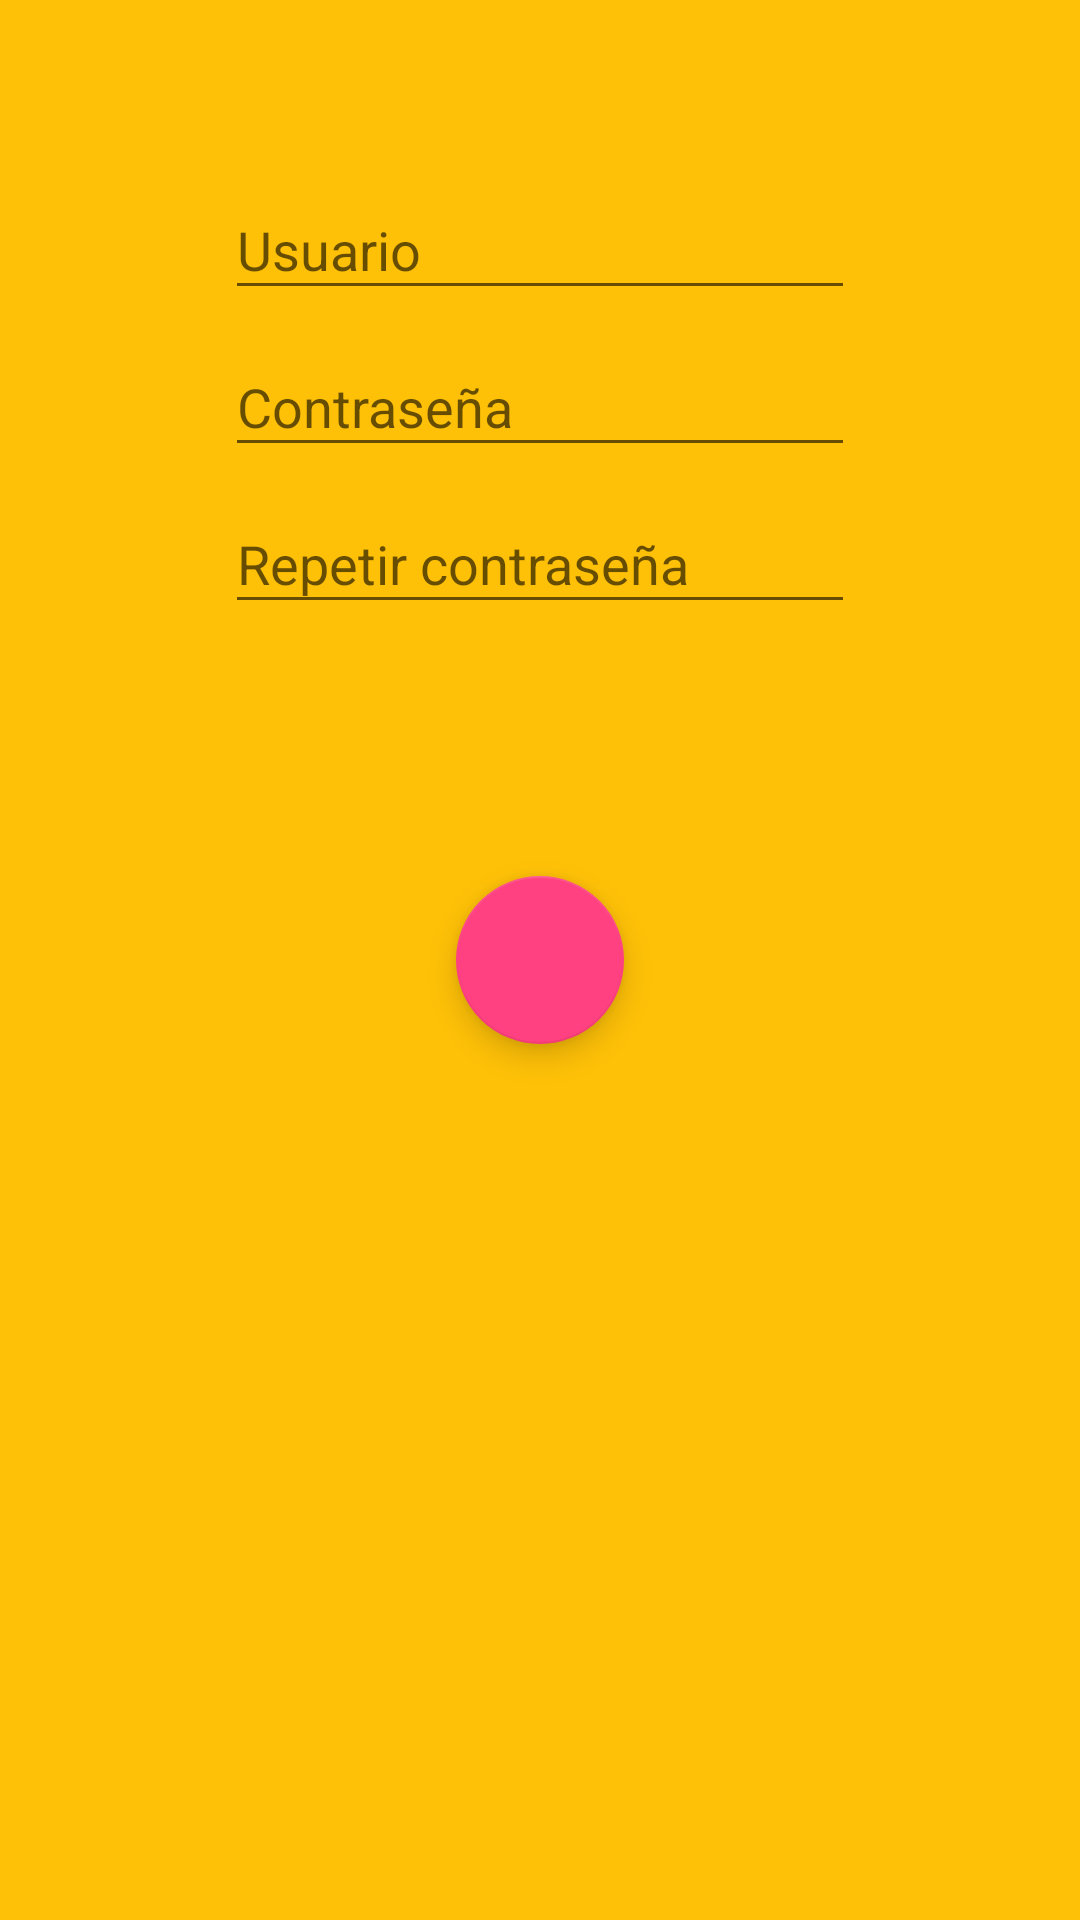

Produce the Android XML layout that renders to this screen, including the resource entries it uses.
<!-- AndroidManifest.xml: activity theme Login -->
<!-- res/layout/activity_register.xml -->
<?xml version="1.0" encoding="utf-8"?>
<RelativeLayout xmlns:android="http://schemas.android.com/apk/res/android"
    xmlns:tools="http://schemas.android.com/tools"
    xmlns:app="http://schemas.android.com/apk/res-auto"
    android:id="@+id/activity_register"
    android:layout_width="match_parent"
    android:layout_height="match_parent"
    android:paddingBottom="@dimen/activity_vertical_margin"
    android:paddingLeft="@dimen/activity_horizontal_margin"
    android:paddingRight="@dimen/activity_horizontal_margin"
    android:paddingTop="@dimen/activity_vertical_margin"
    tools:context="com.amador.mypersonalwords.views.RegisterActivity"
    android:background="@color/colorPrimaryDark"
    >

    <RelativeLayout
        android:id="@+id/contentPanelRegister"
        android:layout_width="match_parent"
        android:layout_height="wrap_content"
        android:layout_marginTop="@dimen/top_img_login"
        >

        <android.support.design.widget.TextInputLayout

            android:id="@+id/tinUserRegister"
            android:layout_width="wrap_content"
            android:layout_height="wrap_content"
            app:errorTextAppearance="@color/letterRed"
            android:layout_centerHorizontal="true"

            >

            <EditText
                android:layout_width="wrap_content"
                android:layout_height="wrap_content"
                android:ems="10"
                android:hint="@string/hind_user"
                android:textColor="@color/letterWhrite"
                android:id="@+id/edtUserRegister"

                />

        </android.support.design.widget.TextInputLayout>

        <android.support.design.widget.TextInputLayout

            android:id="@+id/tinPwdRegister"
            android:layout_width="wrap_content"
            android:layout_height="wrap_content"
            app:errorTextAppearance="@color/letterRed"
            android:layout_below="@+id/tinUserRegister"
            android:layout_centerHorizontal="true"

            >

            <EditText
                android:layout_width="wrap_content"
                android:layout_height="wrap_content"
                android:ems="10"
                android:hint="@string/hind_pwd"
                android:textColor="@color/letterWhrite"
                android:id="@+id/edtPwRegister"

                />

        </android.support.design.widget.TextInputLayout>

        <android.support.design.widget.TextInputLayout

            android:id="@+id/tinPwdRegisterRepeat"
            android:layout_width="wrap_content"
            android:layout_height="wrap_content"
            app:errorTextAppearance="@color/letterRed"
            android:layout_below="@+id/tinPwdRegister"
            android:layout_centerHorizontal="true"

            >

            <EditText
                android:layout_width="wrap_content"
                android:layout_height="wrap_content"
                android:ems="10"
                android:hint="@string/hind_pwd_repeat"
                android:textColor="@color/letterWhrite"
                android:id="@+id/edtPwRegisterRepeat"

                />

        </android.support.design.widget.TextInputLayout>

    </RelativeLayout>



    <android.support.design.widget.FloatingActionButton
        android:id="@+id/floatBtnRegister"
        android:layout_width="wrap_content"
        android:layout_height="wrap_content"
        android:layout_centerInParent="true"
        android:src="@mipmap/ic_thumb_up_black_24dp"
        />

</RelativeLayout>
<!-- resources referenced by this layout -->
<resources>
  <color name="colorPrimaryDark">#FFC107</color>
  <color name="letterWhrite">#FFF</color>
  <dimen name="activity_horizontal_margin">16dp</dimen>
  <dimen name="activity_vertical_margin">16dp</dimen>
  <dimen name="top_img_login">35dp</dimen>
  <string name="hind_pwd">Contraseña</string>
  <string name="hind_pwd_repeat">Repetir contraseña</string>
  <string name="hind_user">Usuario</string>
  <style name="Login" parent="Theme.AppCompat.Light.NoActionBar">
  
          <item name="colorPrimary">@color/colorPrimaryDark</item>
          <item name="colorPrimaryDark">@color/colorPrimaryDark</item>
          <item name="colorAccent">@color/colorAccent</item>
  
      </style>
  <color name="colorAccent">#FF4081</color>
</resources>
